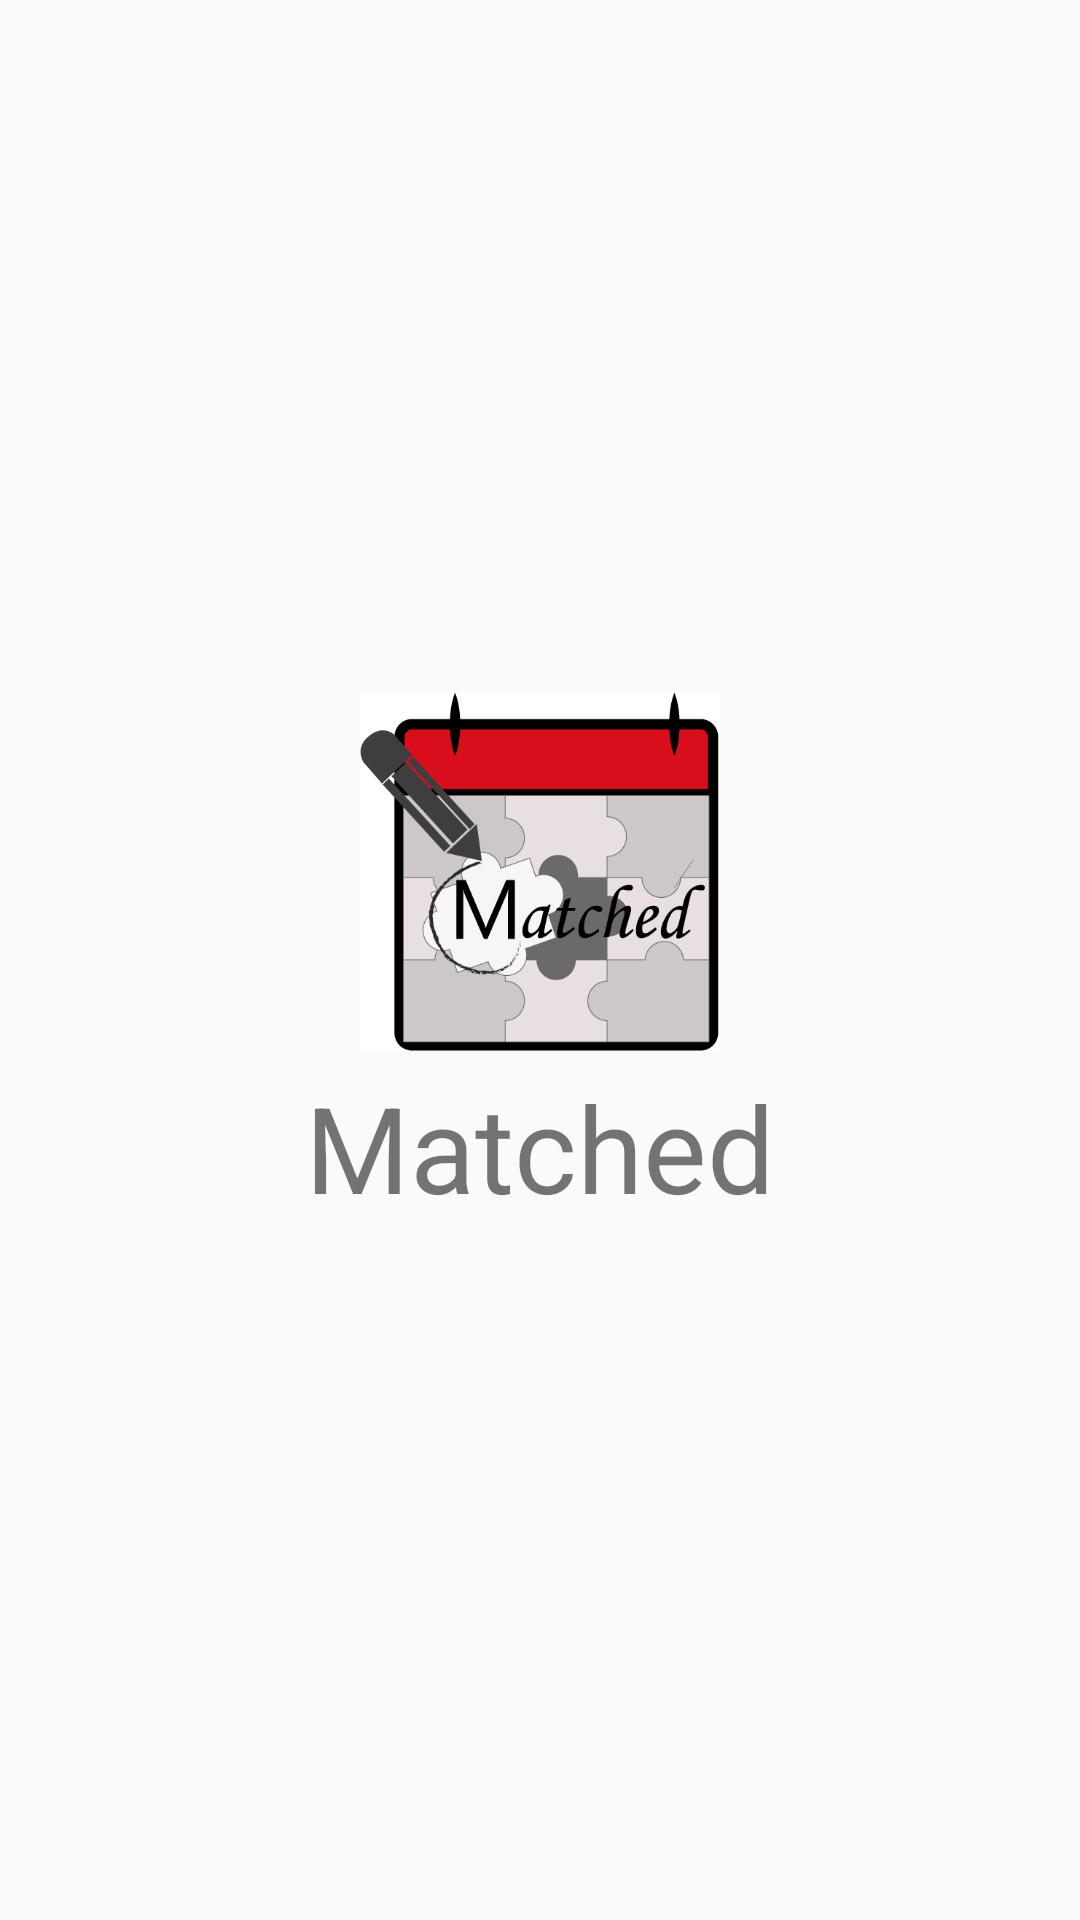

This screen was rendered from an Android layout file. Write that file and the resources it references.
<!-- AndroidManifest.xml: application theme AppTheme -->
<!-- res/layout/logo.xml -->
<?xml version="1.0" encoding="utf-8"?>
<LinearLayout xmlns:android="http://schemas.android.com/apk/res/android"
    android:orientation="vertical"
    android:layout_width="match_parent"
    android:layout_height="wrap_content"
    android:layout_marginBottom="50sp"
    android:gravity="center">

    <ImageView
        android:id="@+id/login_iv_logo"
        android:layout_width="120sp"
        android:layout_height="120sp"
        android:src="@drawable/logo" />

    <TextView
        android:id="@+id/login_tv_title"
        android:layout_width="match_parent"
        android:layout_height="wrap_content"
        android:layout_marginTop="5sp"
        android:text="@string/app_name"
        android:textSize="40sp"
        android:gravity="center" />

</LinearLayout>
<!-- resources referenced by this layout -->
<resources>
  <!-- drawable logo (drawable) -->
  <?xml version="1.0" encoding="utf-8"?>
  <layer-list xmlns:android="http://schemas.android.com/apk/res/android">
      <item android:drawable="@drawable/matched" />
  </layer-list>
  <string name="app_name">Matched</string>
  <style name="AppTheme" parent="Theme.AppCompat.Light.NoActionBar">
  
          <item name="colorPrimary">@color/colorPrimary</item>
          <item name="colorPrimaryDark">@color/colorPrimaryDark</item>
          <item name="colorAccent">@color/colorAccent</item>
      </style>
  <!-- drawable matched: png bitmap (drawable-nodpi, 35058 bytes) -->
  <color name="colorPrimary">#008577</color>
  <color name="colorPrimaryDark">#00574B</color>
  <color name="colorAccent">#D81B60</color>
</resources>
